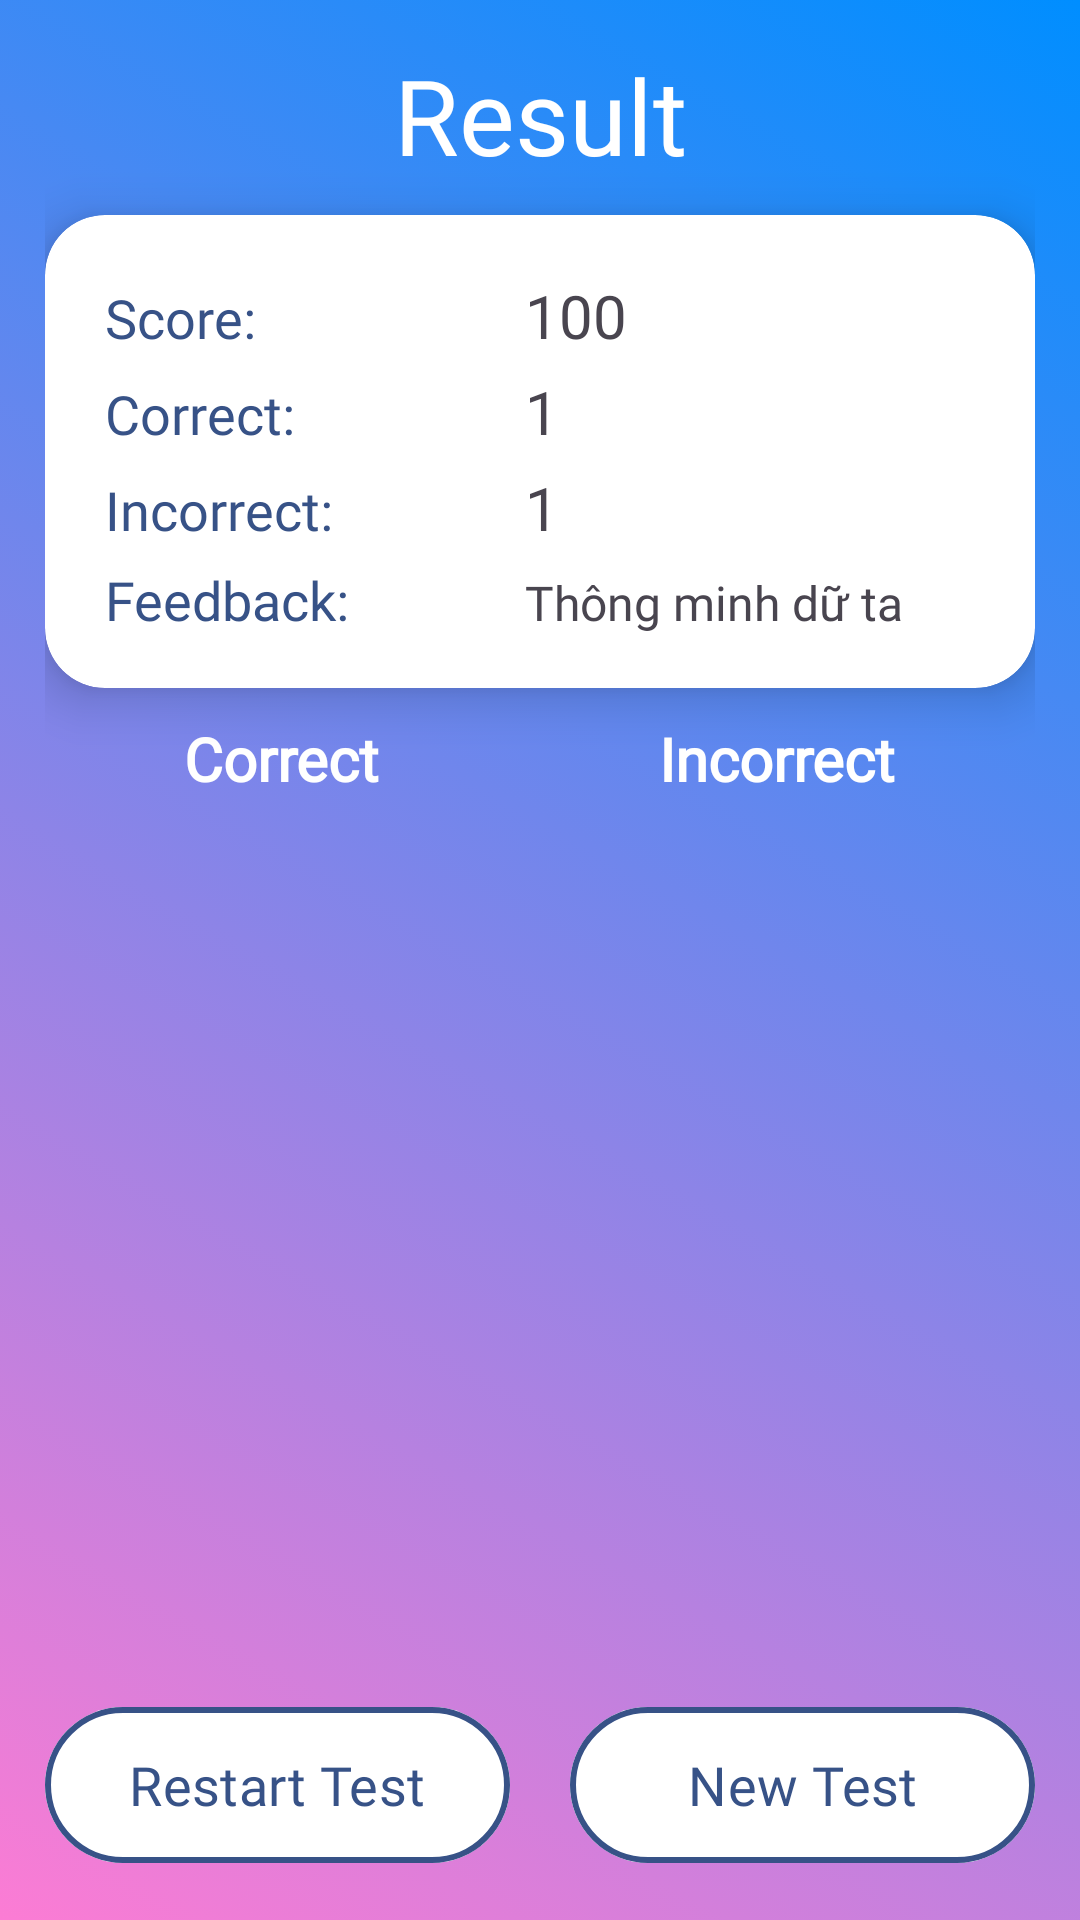

Layout XML and referenced resources for this Android screen:
<!-- AndroidManifest.xml: application theme Theme.MobileFP_EnglishQuizlet -->
<!-- res/layout/result_layout.xml -->
<?xml version="1.0" encoding="utf-8"?>
<androidx.coordinatorlayout.widget.CoordinatorLayout xmlns:android="http://schemas.android.com/apk/res/android"
    android:layout_width="match_parent"
    android:layout_height="match_parent"
    xmlns:tools="http://schemas.android.com/tools"
    xmlns:app="http://schemas.android.com/apk/res-auto"
    android:background="@drawable/gradient_topic_null"
    >
    <LinearLayout
        android:layout_width="match_parent"
        android:layout_height="match_parent"
        android:orientation="vertical"
        android:layout_margin="15dp">
        <TextView
            android:layout_width="match_parent"
            android:layout_height="wrap_content"
            android:text="Result"
            android:fontFamily="@font/baloo"
            android:textColor="@color/white"
            android:textSize="35dp"
            android:gravity="center">
        </TextView>












        <androidx.cardview.widget.CardView
            android:layout_marginTop="10dp"
            android:layout_width="match_parent"
            android:layout_height="wrap_content"
            app:cardCornerRadius="20dp"
            app:cardElevation="10dp">

            <LinearLayout
                android:layout_width="match_parent"
                android:layout_height="wrap_content"
                android:orientation="vertical">

                <LinearLayout
                    android:layout_width="match_parent"
                    android:layout_height="wrap_content"
                    android:orientation="horizontal">
                    <TextView
                        android:layout_marginTop="20dp"
                        android:layout_marginLeft="20dp"
                        android:layout_marginRight="20dp"
                        android:layout_width="120dp"
                        android:layout_height="wrap_content"
                        android:text="Score:"
                        android:fontFamily="@font/baloo"
                        android:textSize="18dp"
                        android:textColor="#375287">

                    </TextView>
                    <TextView
                        android:id="@+id/text_view_score"
                        android:layout_marginTop="20dp"
                        android:layout_width="wrap_content"
                        android:layout_height="wrap_content"
                        android:text="100"
                        android:fontFamily="@font/baloo"
                        android:textSize="20dp">
                    </TextView>
                </LinearLayout>

                <LinearLayout
                    android:layout_width="match_parent"
                    android:layout_height="wrap_content"
                    android:orientation="horizontal"
                    android:layout_marginTop="5dp">
                    <TextView
                        android:layout_marginLeft="20dp"
                        android:layout_marginRight="20dp"
                        android:layout_width="120dp"
                        android:layout_height="wrap_content"
                        android:text="Correct:"
                        android:fontFamily="@font/baloo"
                        android:textSize="18dp"
                        android:textColor="#375287">

                    </TextView>
                    <TextView
                        android:id="@+id/text_view_correct"
                        android:layout_width="wrap_content"
                        android:layout_height="wrap_content"
                        android:text="1"
                        android:fontFamily="@font/baloo"
                        android:textSize="20dp">
                    </TextView>
                </LinearLayout>

                <LinearLayout
                    android:layout_width="match_parent"
                    android:layout_height="wrap_content"
                    android:orientation="horizontal"
                    android:layout_marginTop="5dp">
                    <TextView
                        android:layout_marginLeft="20dp"
                        android:layout_marginRight="20dp"
                        android:layout_width="120dp"
                        android:layout_height="wrap_content"
                        android:text="Incorrect:"
                        android:fontFamily="@font/baloo"
                        android:textSize="18dp"
                        android:textColor="#375287">

                    </TextView>
                    <TextView
                        android:id="@+id/text_view_incorrect"
                        android:layout_width="wrap_content"
                        android:layout_height="wrap_content"
                        android:text="1"
                        android:fontFamily="@font/baloo"
                        android:textSize="20dp">

                    </TextView>
                </LinearLayout>

                <LinearLayout
                    android:layout_width="match_parent"
                    android:layout_height="wrap_content"
                    android:orientation="horizontal"
                    android:layout_marginTop="5dp">
                    <TextView
                        android:layout_marginLeft="20dp"
                        android:layout_marginRight="20dp"
                        android:layout_width="120dp"
                        android:layout_height="wrap_content"
                        android:text="Feedback:"
                        android:fontFamily="@font/baloo"
                        android:textSize="18dp"
                        android:textColor="#375287">

                    </TextView>
                    <TextView
                        android:id="@+id/text_view_feedback"
                        android:layout_marginRight="5dp"
                        android:layout_marginBottom="20dp"
                        android:layout_width="wrap_content"
                        android:layout_height="wrap_content"
                        android:text="Thông minh dữ ta"
                        android:fontFamily="@font/baloo"
                        android:textSize="16dp">

                    </TextView>
                </LinearLayout>

            </LinearLayout>

        </androidx.cardview.widget.CardView>
        <LinearLayout
            android:layout_width="match_parent"
            android:layout_height="wrap_content"
            android:orientation="horizontal"
            android:layout_marginTop="10dp">
            <View
                android:layout_width="0dp"
                android:layout_height="0dp"
                android:layout_weight="1">
            </View>
        </LinearLayout>

        <GridLayout
            android:layout_width="match_parent"
            android:layout_height="0dp"
            android:layout_weight="1"
            android:columnCount="3">

            <TextView
                android:layout_width="wrap_content"
                android:layout_height="wrap_content"
                android:layout_columnWeight="1"
                android:layout_gravity="center_horizontal"
                android:fontFamily="@font/baloo"
                android:text="Correct"
                android:textColor="@color/white"
                android:textSize="20dp"
                android:textStyle="bold">
            </TextView>

            <TextView
                android:layout_width="wrap_content"
                android:layout_height="wrap_content"
                android:layout_column="1"
                android:layout_columnWeight="1"
                android:layout_gravity="center_horizontal"
                android:fontFamily="@font/baloo"
                android:text="Incorrect"
                android:textColor="@color/white"
                android:textSize="20dp"
                android:textStyle="bold">
            </TextView>

            <androidx.recyclerview.widget.RecyclerView
                android:id="@+id/recycler_view_correct_words"
                android:layout_width="wrap_content"
                android:layout_height="match_parent"
                android:layout_row="1"
                android:layout_column="0"
                android:layout_columnWeight="1"
                android:layout_gravity="center_horizontal">

            </androidx.recyclerview.widget.RecyclerView>

            <androidx.recyclerview.widget.RecyclerView
                android:id="@+id/recycler_view_incorrect_words"
                android:layout_width="wrap_content"
                android:layout_height="match_parent"
                android:layout_row="1"
                android:layout_column="1"
                android:layout_columnWeight="1"
                android:layout_gravity="center_horizontal"
                tools:ignore="ExtraText">

            </androidx.recyclerview.widget.RecyclerView>

        </GridLayout>

        <LinearLayout
            android:layout_width="match_parent"
            android:layout_height="wrap_content"
            android:orientation="horizontal">
            <com.google.android.material.button.MaterialButton
                android:id="@+id/button_restart_test"
                android:layout_weight="1"
                android:layout_width="0dp"
                android:layout_height="60dp"
                android:text="Restart Test"
                android:fontFamily="@font/baloo"
                android:textSize="18dp"
                android:textColor="#375287"
                android:backgroundTint="@color/white"
                app:strokeColor="#375287"
                app:strokeWidth="2dp">

            </com.google.android.material.button.MaterialButton>
            <View
                android:layout_width="20dp"
                android:layout_height="0dp">

            </View>
            <com.google.android.material.button.MaterialButton
                android:id="@+id/button_new_test"
                android:layout_width="0dp"
                android:layout_weight="1"
                android:layout_height="60dp"
                android:text="New Test"
                android:fontFamily="@font/baloo"
                android:textSize="18dp"
                android:textColor="#375287"
                android:backgroundTint="@color/white"
                app:strokeColor="#375287"
                app:strokeWidth="2dp">

            </com.google.android.material.button.MaterialButton>
        </LinearLayout>


    </LinearLayout>

</androidx.coordinatorlayout.widget.CoordinatorLayout>
<!-- resources referenced by this layout -->
<resources>
  <!-- drawable gradient_topic_null (drawable) -->
  <?xml version="1.0" encoding="utf-8"?>
  <selector xmlns:android="http://schemas.android.com/apk/res/android">
      <item>
          <shape>
              <gradient android:angle="45"
                  android:endColor="#008EFF"
                  android:startColor="#FC7CD4"
                  android:type="linear">
              </gradient>
  
          </shape>
      </item>
  </selector>
  <!-- drawable statistics_graph_stats_analytics_business_data_svgrepo_com (drawable) -->
  <vector android:height="35dp" android:viewportHeight="24"
      android:viewportWidth="24" android:width="35dp" xmlns:android="http://schemas.android.com/apk/res/android">
      <path android:fillColor="#00000000" android:pathData="M2,20L22,20"
          android:strokeColor="#ffffff" android:strokeLineCap="round"
          android:strokeLineJoin="round" android:strokeWidth="2"/>
      <path android:fillColor="#00000000"
          android:pathData="M5,20V8.2A0.2,0.2 0,0 1,5.2 8H7.8a0.2,0.2 0,0 1,0.2 0.2V20"
          android:strokeColor="#ffffff" android:strokeLineCap="round"
          android:strokeLineJoin="round" android:strokeWidth="2"/>
      <path android:fillColor="#00000000"
          android:pathData="M11,20V4.267C11,4.119 11.09,4 11.2,4h2.6c0.11,0 0.2,0.119 0.2,0.267V20"
          android:strokeColor="#ffffff" android:strokeLineCap="round"
          android:strokeLineJoin="round" android:strokeWidth="2"/>
      <path android:fillColor="#00000000"
          android:pathData="M17,20V11.15c0,-0.083 0.09,-0.15 0.2,-0.15h2.6c0.11,0 0.2,0.067 0.2,0.15V20"
          android:strokeColor="#ffffff" android:strokeLineCap="round"
          android:strokeLineJoin="round" android:strokeWidth="2"/>
  </vector>
  <style name="Theme.MobileFP_EnglishQuizlet" parent="Base.Theme.MobileFP_EnglishQuizlet" />
  <style name="Base.Theme.MobileFP_EnglishQuizlet" parent="Theme.Material3.DayNight.NoActionBar">
          
          
      </style>
  <!-- not gathered from this repository: default colours our renderer supplied (Android Studio template values) -->
  <color name="white">#FFFFFFFF</color>
</resources>
